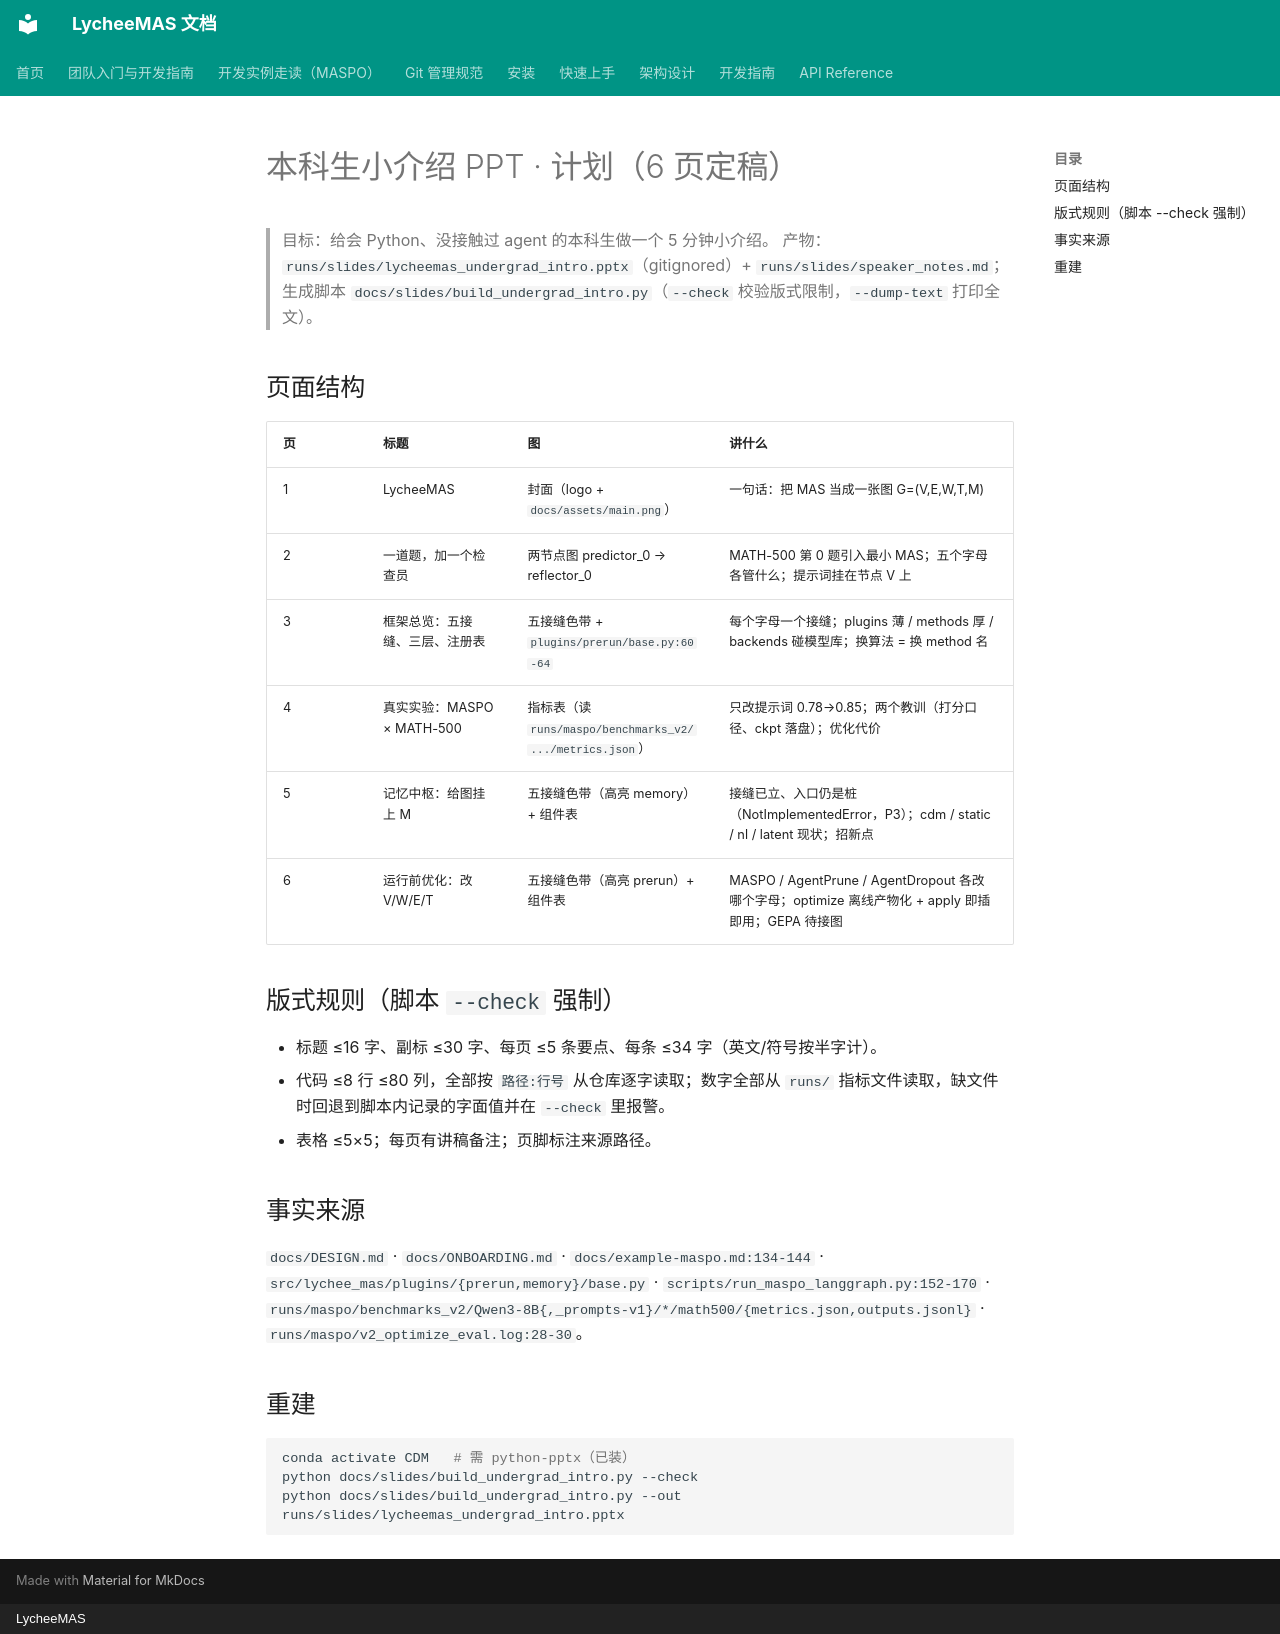

repository: ecoli-hit/LycheeMAS · page: plans/undergrad-intro-ppt-plan/index.html · generator: mkdocs · copyright: LycheeMAS

# 本科生小介绍 PPT · 计划（6 页定稿）

> 目标：给会 Python、没接触过 agent 的本科生做一个 5 分钟小介绍。
> 产物：`runs/slides/lycheemas_undergrad_intro.pptx`（gitignored）+ `runs/slides/speaker_notes.md`；
> 生成脚本 `docs/slides/build_undergrad_intro.py`（`--check` 校验版式限制，`--dump-text` 打印全文）。

## 页面结构

| 页 | 标题 | 图 | 讲什么 |
| --- | --- | --- | --- |
| 1 | LycheeMAS | 封面（logo + `docs/assets/main.png`） | 一句话：把 MAS 当成一张图 G=(V,E,W,T,M) |
| 2 | 一道题，加一个检查员 | 两节点图 predictor_0 → reflector_0 | MATH-500 第 0 题引入最小 MAS；五个字母各管什么；提示词挂在节点 V 上 |
| 3 | 框架总览：五接缝、三层、注册表 | 五接缝色带 + `plugins/prerun/base.py:60-64` | 每个字母一个接缝；plugins 薄 / methods 厚 / backends 碰模型库；换算法 = 换 method 名 |
| 4 | 真实实验：MASPO × MATH-500 | 指标表（读 `runs/maspo/benchmarks_v2/.../metrics.json`） | 只改提示词 0.78→0.85；两个教训（打分口径、ckpt 落盘）；优化代价 |
| 5 | 记忆中枢：给图挂上 M | 五接缝色带（高亮 memory）+ 组件表 | 接缝已立、入口仍是桩（NotImplementedError，P3）；cdm / static / nl / latent 现状；招新点 |
| 6 | 运行前优化：改 V/W/E/T | 五接缝色带（高亮 prerun）+ 组件表 | MASPO / AgentPrune / AgentDropout 各改哪个字母；optimize 离线产物化 + apply 即插即用；GEPA 待接图 |

## 版式规则（脚本 `--check` 强制）

- 标题 ≤16 字、副标 ≤30 字、每页 ≤5 条要点、每条 ≤34 字（英文/符号按半字计）。
- 代码 ≤8 行 ≤80 列，全部按 `路径:行号` 从仓库逐字读取；数字全部从 `runs/` 指标文件读取，缺文件时回退到脚本内记录的字面值并在 `--check` 里报警。
- 表格 ≤5×5；每页有讲稿备注；页脚标注来源路径。

## 事实来源

`docs/DESIGN.md` · `docs/ONBOARDING.md` · `docs/example-maspo.md:134-144` · `src/lychee_mas/plugins/{prerun,memory}/base.py` ·
`scripts/run_maspo_langgraph.py:152-170` · `runs/maspo/benchmarks_v2/Qwen3-8B{,_prompts-v1}/*/math500/{metrics.json,outputs.jsonl}` · `runs/maspo/v2_optimize_eval.log:28-30`。

## 重建

```bash
conda activate CDM   # 需 python-pptx（已装）
python docs/slides/build_undergrad_intro.py --check
python docs/slides/build_undergrad_intro.py --out runs/slides/lycheemas_undergrad_intro.pptx
```
